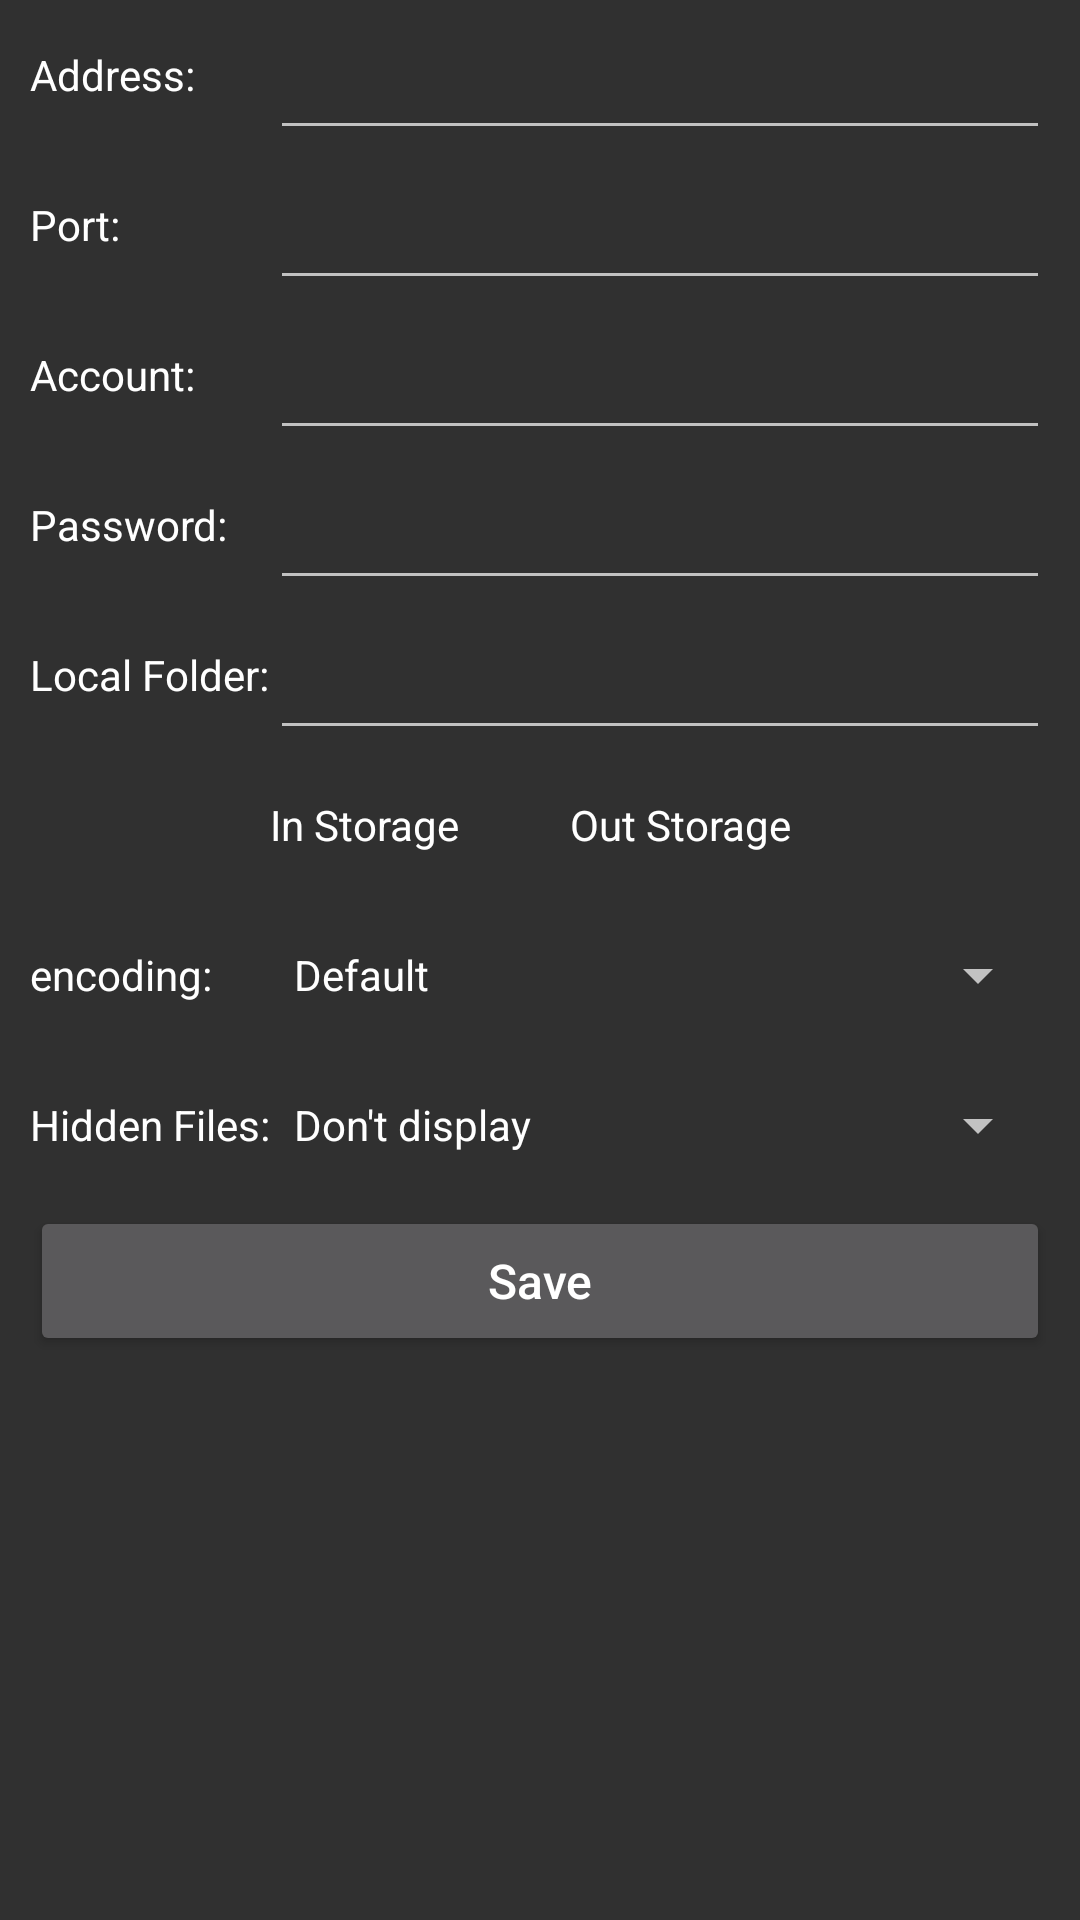

Produce the Android XML layout that renders to this screen, including the resource entries it uses.
<!-- AndroidManifest.xml: activity theme AppThemeDark -->
<!-- res/layout/activity_server_settings.xml -->
<?xml version="1.0" encoding="utf-8"?>
<ScrollView
    xmlns:android="http://schemas.android.com/apk/res/android"
    xmlns:app="http://schemas.android.com/apk/res-auto"
    xmlns:tools="http://schemas.android.com/tools"
    android:layout_width="match_parent"
    android:layout_height="match_parent"
    tools:context="org.tuzhao.ftp.activity.ServerSettingsActivity">

    <LinearLayout
        xmlns:tools="http://schemas.android.com/tools"
        android:layout_width="match_parent"
        android:layout_height="wrap_content"
        android:orientation="vertical"
        android:paddingLeft="10dp"
        android:paddingRight="10dp">

        <LinearLayout style="@style/server_settings_ll">

            <TextView
                style="@style/server_settings_tv"
                android:text="@string/server_add_address"/>

            <EditText
                android:id="@+id/server_settings_address_et"
                style="@style/server_settings_et"
                android:digits="@string/address_filter"/>

        </LinearLayout>

        <LinearLayout style="@style/server_settings_ll">

            <TextView
                style="@style/server_settings_tv"
                android:text="@string/server_add_port"/>

            <EditText
                android:id="@+id/server_settings_port_et"
                style="@style/server_settings_et"
                android:inputType="number"/>

        </LinearLayout>

        <LinearLayout style="@style/server_settings_ll">

            <TextView
                style="@style/server_settings_tv"
                android:text="@string/server_add_account"/>

            <EditText
                android:id="@+id/server_settings_account_et"
                style="@style/server_settings_et"
                android:inputType="text"/>

        </LinearLayout>

        <LinearLayout style="@style/server_settings_ll">

            <TextView
                style="@style/server_settings_tv"
                android:text="@string/server_add_password"/>

            <EditText
                android:id="@+id/server_settings_pwd_et"
                style="@style/server_settings_et"
                android:inputType="textPassword"/>

        </LinearLayout>

        <LinearLayout
            android:layout_width="match_parent"
            android:layout_height="wrap_content"
            android:minHeight="50dp"
            android:orientation="horizontal">

            <TextView
                style="@style/server_settings_tv"
                android:text="@string/local_folder"
                />

            <EditText
                android:id="@+id/server_settings_folder_et"
                style="@style/server_settings_et"
                android:clickable="true"
                android:focusable="false"/>

        </LinearLayout>

        <LinearLayout style="@style/server_settings_ll">

            <TextView
                style="@style/server_settings_tv"
                android:text=""/>

            <TextView
                android:id="@+id/server_settings_in_bt"
                android:layout_width="100dp"
                android:layout_height="match_parent"
                android:drawableLeft="@drawable/path_phone"
                android:gravity="center|left"
                android:text="@string/storage_in"
                android:textSize="14sp"/>

            <TextView
                android:id="@+id/server_settings_out_bt"
                android:layout_width="100dp"
                android:layout_height="match_parent"
                android:drawableLeft="@drawable/path_storage"
                android:gravity="center|left"
                android:text="@string/storage_out"
                android:textSize="14sp"/>

        </LinearLayout>

        <LinearLayout style="@style/server_settings_ll">

            <TextView
                style="@style/server_settings_tv"
                android:text="@string/server_encoding"
                />

            <Spinner
                android:id="@+id/server_settings_encoding_spinner"
                android:layout_width="match_parent"
                android:layout_height="wrap_content"
                android:layout_gravity="center_vertical"
                android:entries="@array/server_encoding"/>
        </LinearLayout>

        <LinearLayout style="@style/server_settings_ll">

            <TextView
                style="@style/server_settings_tv"
                android:text="@string/hidden_files"
                />

            <Spinner
                android:id="@+id/server_settings_hide_spinner"
                android:layout_width="match_parent"
                android:layout_height="wrap_content"
                android:layout_gravity="center_vertical"
                android:entries="@array/settings_hidden_files"/>
        </LinearLayout>


        <Button
            android:id="@+id/server_settings_save_bt"
            android:layout_width="match_parent"
            android:layout_height="50dp"
            android:layout_marginTop="2dp"
            android:text="@string/save"
            android:textAllCaps="false"
            android:textSize="16sp"/>


    </LinearLayout>

</ScrollView>
<!-- resources referenced by this layout -->
<resources>
  <string-array name="server_encoding">
          <item>Default</item>
          <item>UTF8</item>
      </string-array>
  <string-array name="settings_hidden_files">
          <item>@string/display_not</item>
          <item>@string/display_yes</item>
      </string-array>
  <string name="address_filter">0123456789abcdefghijklmnopqrstuvwxyz.-</string>
  <string name="hidden_files">Hidden Files:</string>
  <string name="local_folder">Local Folder:</string>
  <string name="save">Save</string>
  <string name="server_add_account">Account:</string>
  <string name="server_add_address">Address:</string>
  <string name="server_add_password">Password:</string>
  <string name="server_add_port">Port:</string>
  <string name="server_encoding">encoding:</string>
  <string name="storage_in">In Storage</string>
  <string name="storage_out">Out Storage</string>
  <style name="server_settings_et">
          <item name="android:textColor">@android:color/white</item>
          <item name="android:textSize">14sp</item>
          <item name="android:layout_width">0dp</item>
          <item name="android:layout_height">match_parent</item>
          <item name="android:layout_weight">1</item>
      </style>
  <style name="server_settings_ll">
          <item name="android:layout_width">match_parent</item>
          <item name="android:layout_height">50dp</item>
          <item name="android:orientation">horizontal</item>
      </style>
  <style name="server_settings_tv">
          <item name="android:textColor">@android:color/white</item>
          <item name="android:textSize">14sp</item>
          <item name="android:layout_width">80dp</item>
          <item name="android:layout_height">match_parent</item>
          <item name="android:gravity">center|left</item>
      </style>
  <style name="AppThemeDark" parent="Theme.AppCompat">
          <item name="spinnerDropDownItemStyle">@style/SpinnerDropItemStyle</item>
          <item name="android:spinnerItemStyle">@style/SpinnerMenuStyle</item>
          <item name="android:textColor">@color/white</item>
      </style>
  <string name="display_not">Don\'t display</string>
  <string name="display_yes">Display</string>
  <style name="SpinnerDropItemStyle" parent="@style/Widget.AppCompat.DropDownItem.Spinner">
          <item name="android:textSize">14sp</item>
      </style>
  <style name="SpinnerMenuStyle" parent="@style/Widget.AppCompat.TextView.SpinnerItem">
          <item name="android:textSize">14sp</item>
      </style>
  <color name="white">@android:color/white</color>
</resources>
